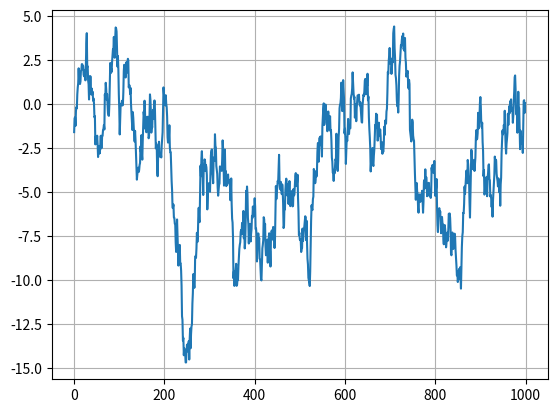

This figure's Python source:
import numpy as np
import matplotlib.pyplot as plt

N = 1000
sigma = 5
r = 0.99
en = np.sqrt((1 - r * r) * sigma * sigma)

fSignal = np.zeros(N)
fSignal[0] = np.random.normal(0, sigma)

for i in range(1, N):
    fSignal[i] = r * fSignal[i - 1] + np.random.normal(0, en)

plt.plot(fSignal)
plt.grid(True)
plt.show()
